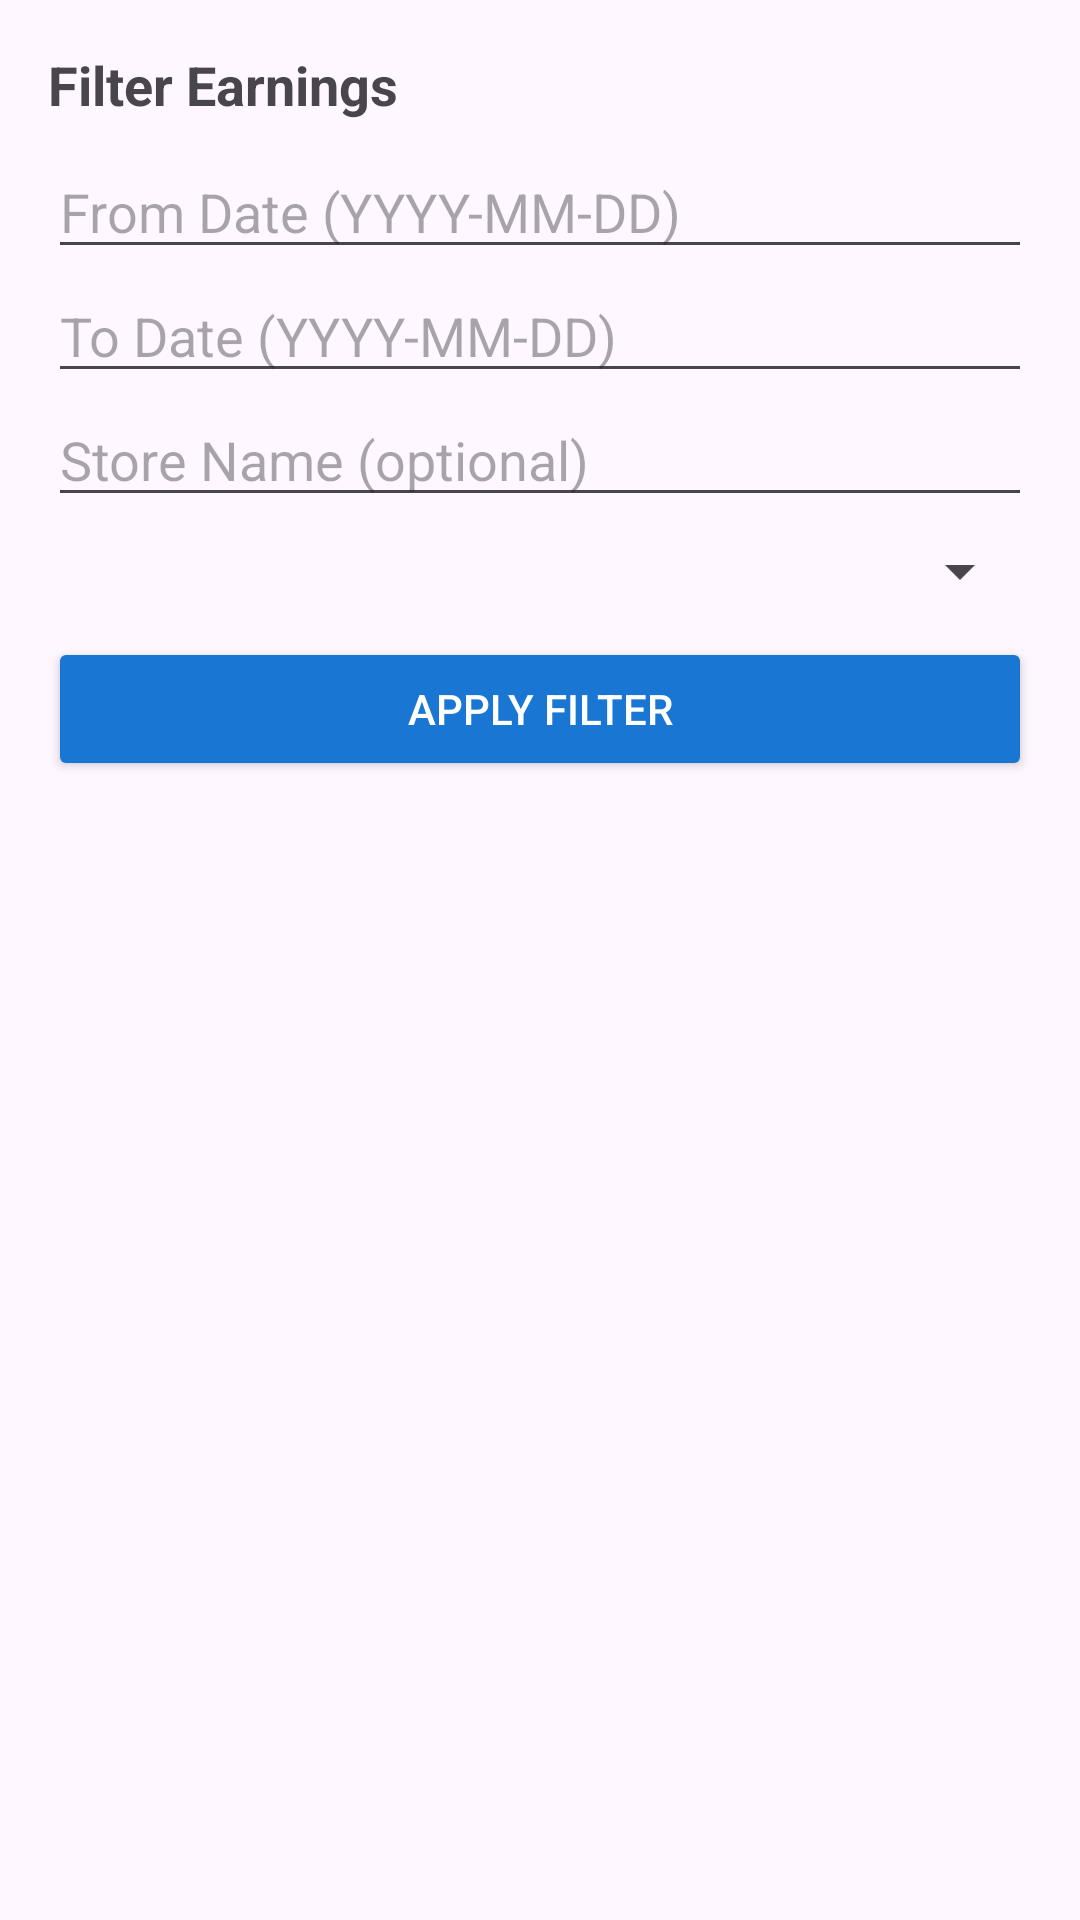

Android layout source for this screen:
<!-- AndroidManifest.xml: application theme Theme.Extrape -->
<!-- res/layout/dialog_filter_earning.xml -->
<LinearLayout xmlns:android="http://schemas.android.com/apk/res/android"
    android:layout_width="match_parent"
    android:layout_height="wrap_content"
    android:orientation="vertical"
    android:padding="16dp">

    <TextView
        android:layout_width="wrap_content"
        android:layout_height="wrap_content"
        android:text="Filter Earnings"
        android:textStyle="bold"
        android:textSize="18sp"
        android:layout_marginBottom="8dp"/>

    <EditText
        android:id="@+id/edtFromDate"
        android:hint="From Date (YYYY-MM-DD)"
        android:focusable="false"
        android:layout_width="match_parent"
        android:layout_height="wrap_content"/>

    <EditText
        android:id="@+id/edtToDate"
        android:hint="To Date (YYYY-MM-DD)"
        android:focusable="false"
        android:layout_width="match_parent"
        android:layout_height="wrap_content"/>

    <EditText
        android:id="@+id/edtStore"
        android:hint="Store Name (optional)"
        android:layout_width="match_parent"
        android:layout_height="wrap_content"/>

    <Spinner
        android:id="@+id/spnStatus"
        android:layout_width="match_parent"
        android:layout_height="wrap_content"
        android:layout_marginTop="6dp"/>

    <Button
        android:id="@+id/btnApply"
        android:text="Apply Filter"
        android:layout_width="match_parent"
        android:layout_height="wrap_content"
        android:layout_marginTop="10dp"
        android:backgroundTint="#1976D2"
        android:textColor="#fff"/>
</LinearLayout>
<!-- resources referenced by this layout -->
<resources>
  <style name="Theme.Extrape" parent="Base.Theme.Extrape" />
  <style name="Base.Theme.Extrape" parent="Theme.Material3.DayNight.NoActionBar">
          
          
  
          
          <item name="colorPrimary">@color/purple_700</item>
          <item name="colorOnPrimary">@color/white</item>
          <item name="colorPrimaryVariant">@color/purple_500</item>
          <item name="colorSecondary">@color/purple_700</item>
          <item name="colorSecondaryVariant">@color/purple_500</item>
          <item name="colorOnSecondary">@color/white</item>
          <item name="colorSurface">@color/white</item>
          <item name="colorOnSurface">@color/black</item>
  
          <item name="colorOnBackground">@color/black</item>
  
  
          
          <item name="android:statusBarColor">@color/purple_500</item>
          <item name="android:navigationBarColor">@color/purple_500</item>
          <item name="android:windowLightStatusBar">false</item>
          <item name="android:windowLightNavigationBar">false</item>
  
      </style>
  <color name="purple_700">#FF3700B3</color>
  <color name="white">#FFFFFFFF</color>
  <color name="purple_500">#FF6200EE</color>
  <color name="black">#FF000000</color>
</resources>
